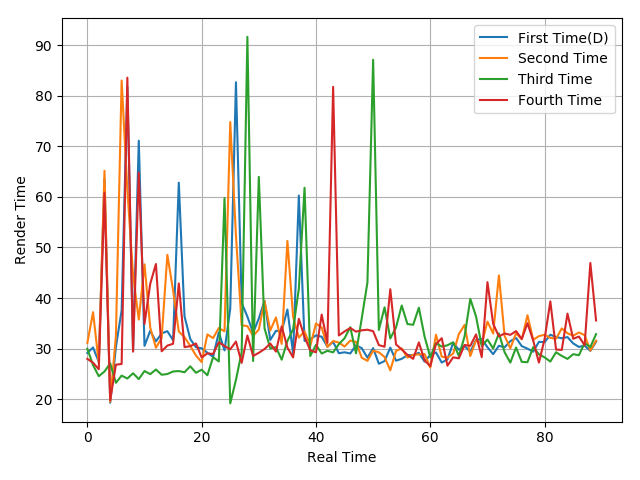

Values plotted in this chart, from the file beside it:
29.13, 30.22, 27.36, 63.61, 19.28, 30.34, 37.55, 81.76, 29.7, 71.13, 30.53, 33.51, 31.42, 33, 33.44, 31.64, 62.82, 36.37, 31.9, 30.26, 30.05, 29.18, 28.36, 33.19
31.11, 37.2, 27.13, 65.18, 19.49, 32.58, 83.03, 61.42, 44.53, 35.73, 46.67, 34.17, 30.16, 32.07, 48.55, 41.51, 33.37, 32.27, 30.53, 28.61, 27.32, 32.79, 32.07, 34.07
29.96, 26.72, 24.53, 25.46, 27.07, 23.22, 24.65, 24.07, 25.11, 23.96, 25.55, 24.94, 25.85, 24.82, 24.96, 25.46, 25.55, 25.31, 26.49, 25.21, 25.81, 24.72, 28.29, 27.44
27.96, 27.2, 25.9, 60.84, 19.77, 26.81, 26.95, 83.6, 29.39, 64.84, 34.87, 42.8, 46.73, 29.46, 30.58, 30.95, 42.89, 30.28, 30.47, 31.01, 28.24, 29.04, 28.93, 31.24
